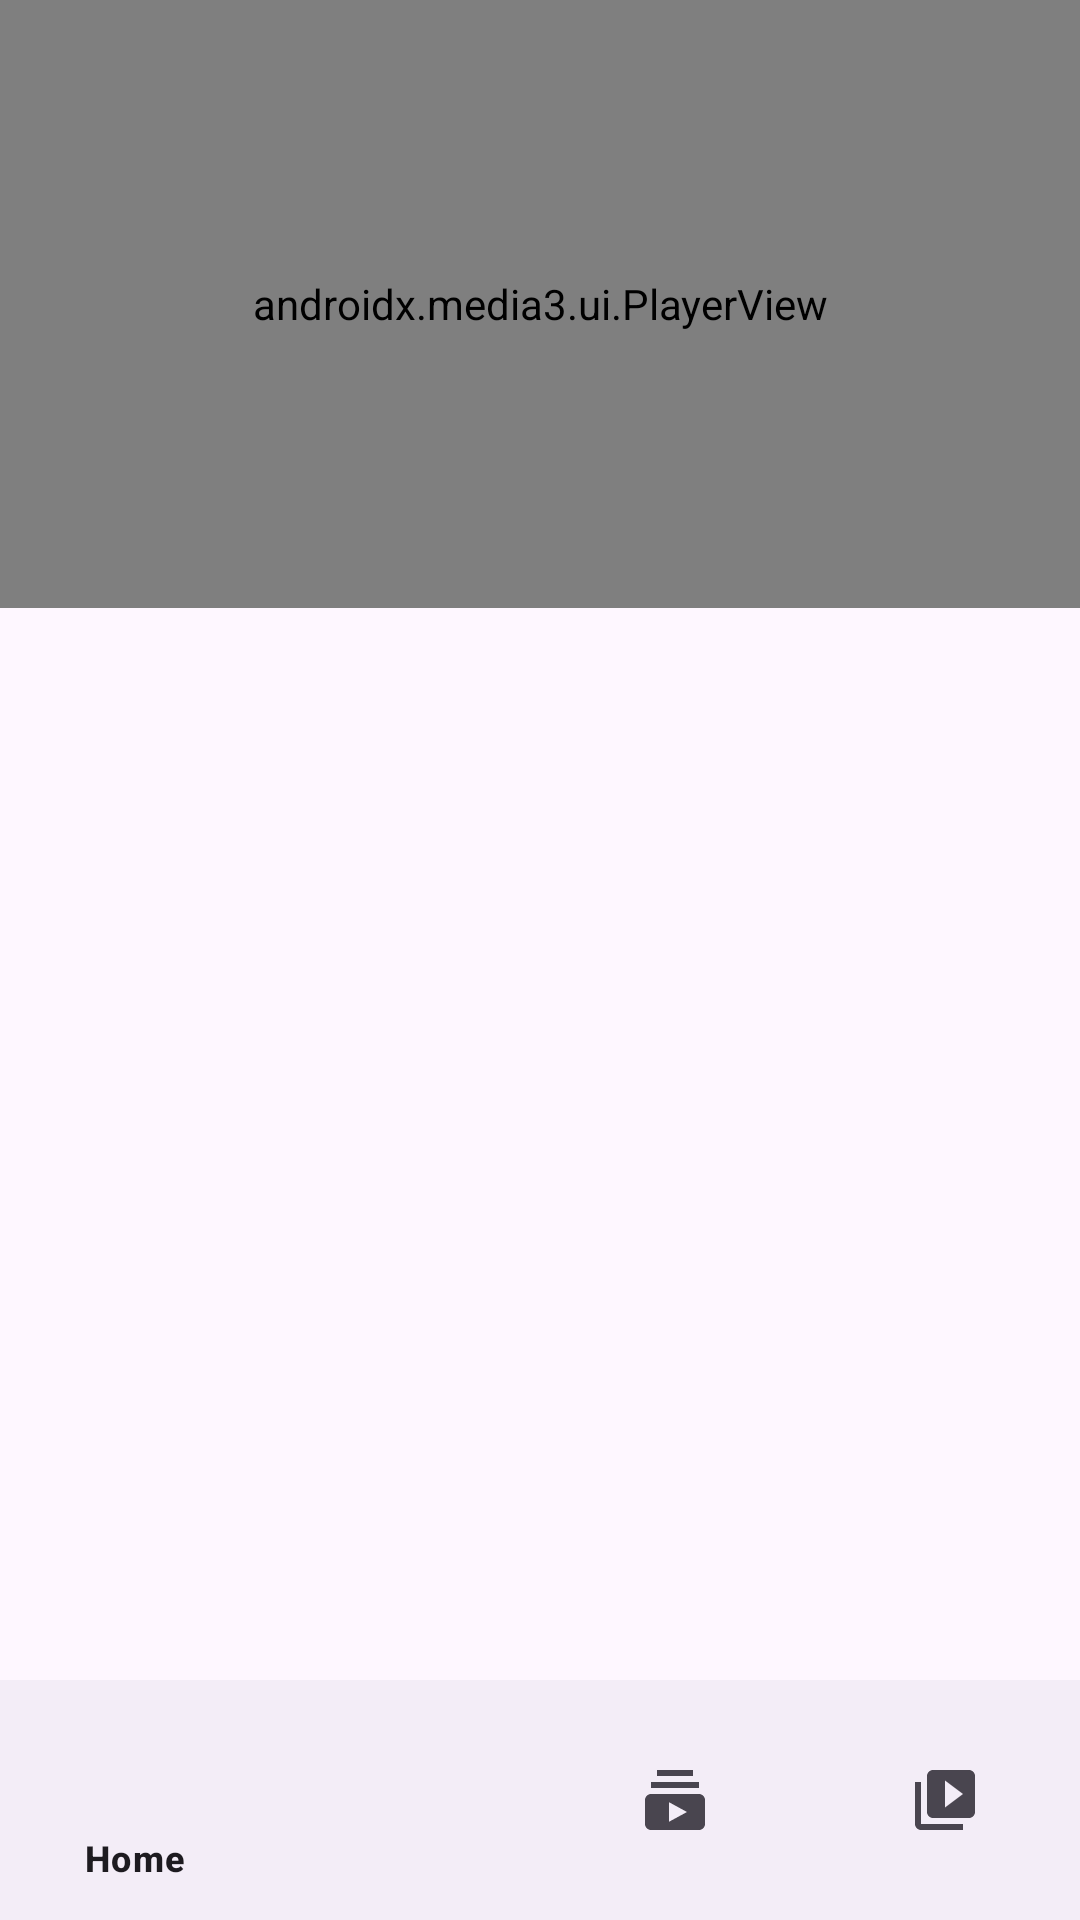

Write the Android layout XML for this screen, with the resource values it uses.
<!-- AndroidManifest.xml: application theme Theme.AnTube -->
<!-- res/layout/activity_main.xml -->
<?xml version="1.0" encoding="utf-8"?>
<androidx.constraintlayout.widget.ConstraintLayout
    xmlns:android="http://schemas.android.com/apk/res/android"
    xmlns:app="http://schemas.android.com/apk/res-auto"
    xmlns:tools="http://schemas.android.com/tools"
    android:layout_width="match_parent"
    android:layout_height="match_parent"
    tools:context=".MainActivity">

    <androidx.media3.ui.PlayerView
        android:id="@+id/player_view"
        android:layout_width="0dp"
        android:layout_height="0dp"
        app:layout_constraintDimensionRatio="16:9"
        app:layout_constraintTop_toTopOf="parent"
        app:layout_constraintStart_toStartOf="parent"
        app:layout_constraintEnd_toEndOf="parent"/>

    <androidx.recyclerview.widget.RecyclerView
        android:id="@+id/video_recycler_view"
        android:layout_width="0dp"
        android:layout_height="0dp"
        app:layout_constraintTop_toBottomOf="@id/player_view"
        app:layout_constraintBottom_toTopOf="@id/bottom_navigation"
        app:layout_constraintStart_toStartOf="parent"
        app:layout_constraintEnd_toEndOf="parent"
        android:layout_marginTop="8dp"
        android:padding="8dp"
        tools:listitem="@layout/video_item" />

    <com.google.android.material.bottomnavigation.BottomNavigationView
        android:id="@+id/bottom_navigation"
        android:layout_width="0dp"
        android:layout_height="wrap_content"
        app:layout_constraintBottom_toBottomOf="parent"
        app:layout_constraintStart_toStartOf="parent"
        app:layout_constraintEnd_toEndOf="parent"
        app:menu="@menu/bottom_navigation_menu" />

</androidx.constraintlayout.widget.ConstraintLayout>
<!-- res/layout/video_item.xml (included above) -->
<?xml version="1.0" encoding="utf-8"?>
<androidx.cardview.widget.CardView
    xmlns:android="http://schemas.android.com/apk/res/android"
    xmlns:app="http://schemas.android.com/apk/res-auto"
    android:layout_width="match_parent"
    android:layout_height="wrap_content"
    android:layout_margin="4dp"
    app:cardCornerRadius="4dp">

    <LinearLayout
        android:layout_width="match_parent"
        android:layout_height="wrap_content"
        android:orientation="horizontal"
        android:padding="8dp"
        android:gravity="center_vertical">

        <ImageView
            android:id="@+id/video_thumbnail"
            android:layout_width="96dp"
            android:layout_height="54dp"
            android:scaleType="centerCrop"
            android:src="@drawable/ic_video_thumbnail_placeholder"
            />

        <TextView
            android:id="@+id/video_title"
            android:layout_width="0dp"
            android:layout_height="wrap_content"
            android:layout_weight="1"
            android:layout_marginStart="8dp"
            android:textSize="16sp"
            android:textStyle="bold"
            android:text="Tiêu đề Video"
            />
    </LinearLayout>

</androidx.cardview.widget.CardView>
<!-- resources referenced by this layout -->
<resources>
  <!-- drawable ic_video_thumbnail_placeholder (drawable) -->
  <vector xmlns:android="http://schemas.android.com/apk/res/android"
      android:width="24dp"
      android:height="24dp"
      android:viewportWidth="24"
      android:viewportHeight="24"
      android:tint="#808080"> 
      <path
          android:fillColor="@android:color/white"
          android:pathData="M8,5.14V19.14L19,12.14L8,5.14Z"/>
  </vector>
  <style name="Theme.AnTube" parent="Base.Theme.AnTube" />
  <style name="Base.Theme.AnTube" parent="Theme.Material3.DayNight.NoActionBar">
          
          
      </style>
</resources>
